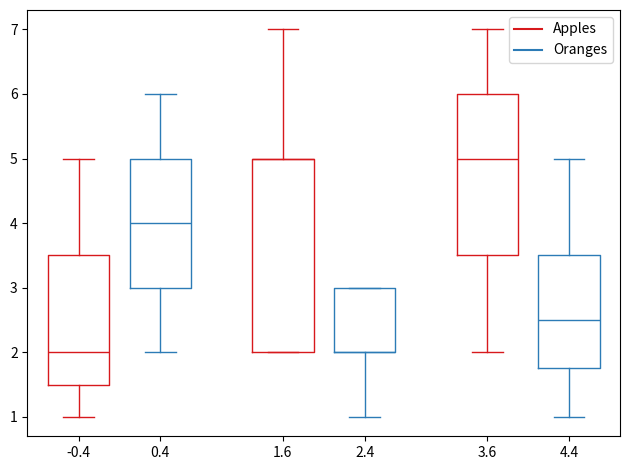

Source code (Python):
import matplotlib.pyplot as plt
import numpy as np

data_a = [[1,2,5], [5,7,2,2,5], [7,2,5]]
data_b = [[6,4,2], [1,2,5,3,2], [2,3,5,1]]

ticks = ['A', 'B', 'C']

def set_box_color(bp, color):
    plt.setp(bp['boxes'], color=color)
    plt.setp(bp['whiskers'], color=color)
    plt.setp(bp['caps'], color=color)
    plt.setp(bp['medians'], color=color)

plt.figure()

bpl = plt.boxplot(data_a, positions=np.array(range(len(data_a)))*2.0-0.4, sym='', widths=0.6)
bpr = plt.boxplot(data_b, positions=np.array(range(len(data_b)))*2.0+0.4, sym='', widths=0.6)

print(np.array(range(len(data_a)))*2.0-0.4)
set_box_color(bpl, '#D7191C') # colors are from http://colorbrewer2.org/
set_box_color(bpr, '#2C7BB6')

# draw temporary red and blue lines and use them to create a legend
plt.plot([], c='#D7191C', label='Apples')
plt.plot([], c='#2C7BB6', label='Oranges')
plt.legend()

plt.tight_layout()

plt.show()
